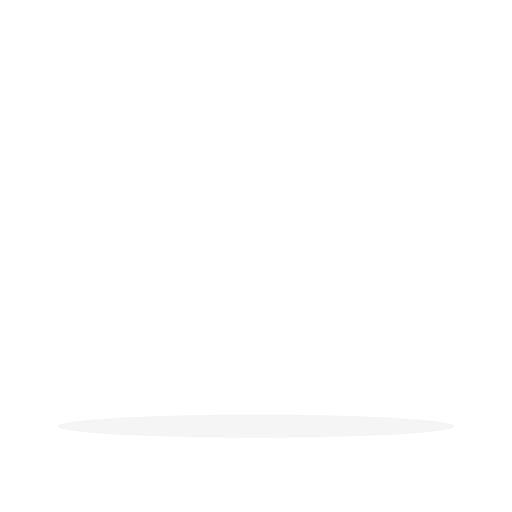
t = 0.00 s
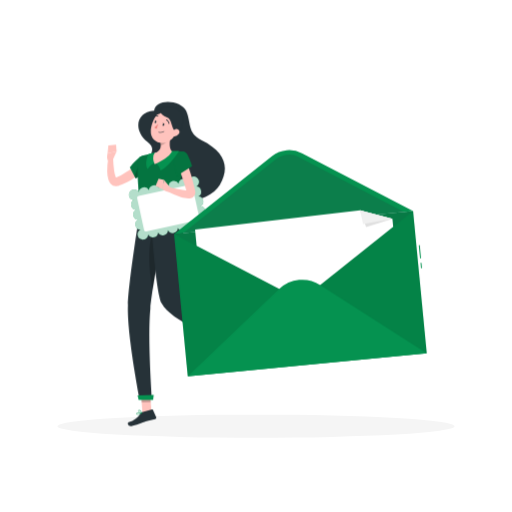
t = 1.60 s
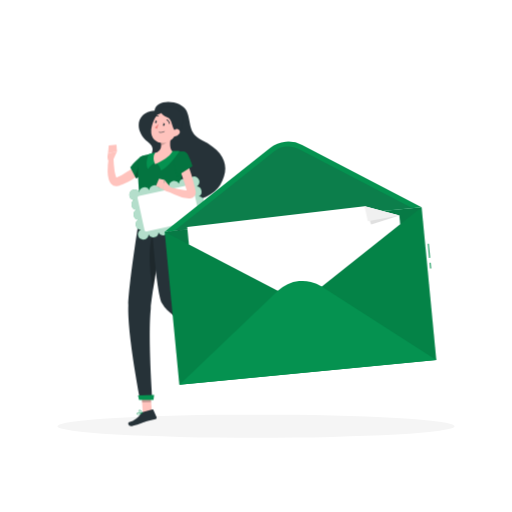
t = 2.50 s
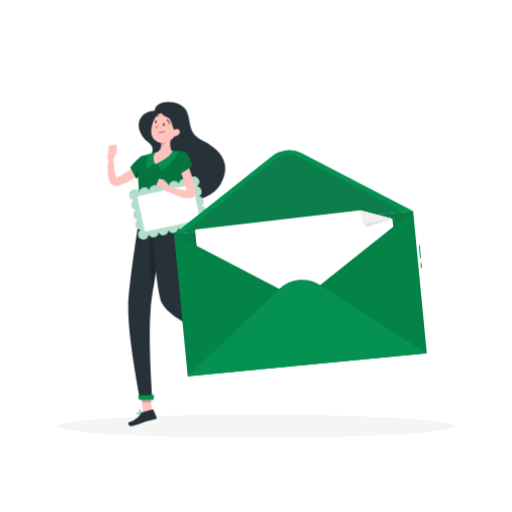
t = 3.85 s
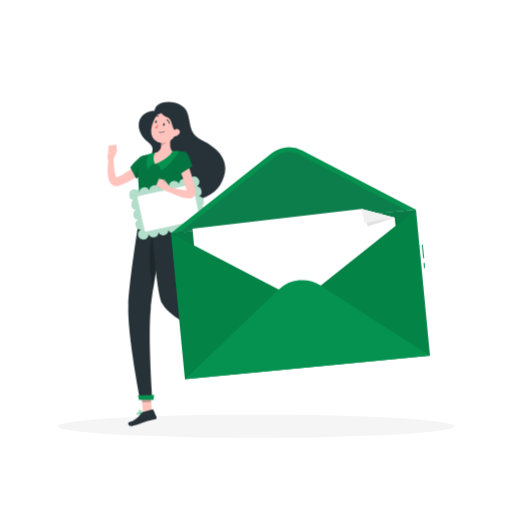
t = 5.05 s
t = 6.40 s: frame unchanged from t = 3.85 s, image omitted

The animated SVG that drew these frames (rendered in a browser with its animation timeline set to each time). Animation: 3 CSS @keyframes rules; one cycle of 7.60 s, repeats indefinitely.

<svg class="animated" id="freepik_stories-envelope" xmlns="http://www.w3.org/2000/svg" viewBox="0 0 500 500" version="1.1" xmlns:xlink="http://www.w3.org/1999/xlink" xmlns:svgjs="http://svgjs.com/svgjs"><style>svg#freepik_stories-envelope:not(.animated) .animable {opacity: 0;}svg#freepik_stories-envelope.animated #freepik--Character--inject-130 {animation: 2.3s 1 forwards cubic-bezier(.36,-0.01,.5,1.38) slideRight;animation-delay: 0s;}svg#freepik_stories-envelope.animated #freepik--Envelope--inject-130 {animation: 1.6s 1 forwards cubic-bezier(.36,-0.01,.5,1.38) slideDown,6s Infinite  linear heartbeat;animation-delay: 0s,1.6s;}            @keyframes slideRight {                0% {                    opacity: 0;                    transform: translateX(30px);                }                100% {                    opacity: 1;                    transform: translateX(0);                }            }                    @keyframes slideDown {                0% {                    opacity: 0;                    transform: translateY(-30px);                }                100% {                    opacity: 1;                    transform: translateY(0);                }            }                    @keyframes heartbeat {                0% {                    transform: scale(1);                }                10% {                    transform: scale(1.1);                }                30% {                    transform: scale(1);                }                40% {                    transform: scale(1);                }                50% {                    transform: scale(1.1);                }                60% {                    transform: scale(1);                }                100% {                    transform: scale(1);                }            }        .animator-hidden { display: none; }</style><g id="freepik--background-complete--inject-130" class="animable hover animator-active animator-hidden" style="transform-origin: 250px 226.87px;"><rect y="382.4" width="500" height="0.25" style="fill: rgb(235, 235, 235); transform-origin: 250px 382.525px;" id="ellp21wq8v3uk" class="animable"></rect><rect x="416.78" y="398.49" width="18.89" height="0.25" style="fill: rgb(235, 235, 235); transform-origin: 426.225px 398.615px;" id="el8c4m7w5wkty" class="animable"></rect><rect x="293.05" y="396.75" width="29.47" height="0.25" style="fill: rgb(235, 235, 235); transform-origin: 307.785px 396.875px;" id="elg43rx5pmbaj" class="animable"></rect><rect x="368.67" y="389.21" width="47.11" height="0.25" style="fill: rgb(235, 235, 235); transform-origin: 392.225px 389.335px;" id="elz51g2zdaii" class="animable"></rect><rect x="52.46" y="390.89" width="10.97" height="0.25" style="fill: rgb(235, 235, 235); transform-origin: 57.945px 391.015px;" id="el1nsl3pt5fv3" class="animable"></rect><rect x="72.33" y="390.89" width="38.56" height="0.25" style="fill: rgb(235, 235, 235); transform-origin: 91.61px 391.015px;" id="eluaaoqwbdmmp" class="animable"></rect><rect x="171" y="395.11" width="54.15" height="0.25" style="fill: rgb(235, 235, 235); transform-origin: 198.075px 395.235px;" id="elaawwoxt0zhk" class="animable"></rect><path d="M237,337.8H43.91a5.71,5.71,0,0,1-5.7-5.71V60.66A5.71,5.71,0,0,1,43.91,55H237a5.71,5.71,0,0,1,5.71,5.71V332.09A5.71,5.71,0,0,1,237,337.8ZM43.91,55.2a5.46,5.46,0,0,0-5.45,5.46V332.09a5.46,5.46,0,0,0,5.45,5.46H237a5.47,5.47,0,0,0,5.46-5.46V60.66A5.47,5.47,0,0,0,237,55.2Z" style="fill: rgb(235, 235, 235); transform-origin: 140.46px 196.4px;" id="eldjyro79dcw6" class="animable"></path><path d="M453.31,337.8H260.21a5.72,5.72,0,0,1-5.71-5.71V60.66A5.72,5.72,0,0,1,260.21,55h193.1A5.71,5.71,0,0,1,459,60.66V332.09A5.71,5.71,0,0,1,453.31,337.8ZM260.21,55.2a5.47,5.47,0,0,0-5.46,5.46V332.09a5.47,5.47,0,0,0,5.46,5.46h193.1a5.47,5.47,0,0,0,5.46-5.46V60.66a5.47,5.47,0,0,0-5.46-5.46Z" style="fill: rgb(235, 235, 235); transform-origin: 356.75px 196.4px;" id="el6glvta29flc" class="animable"></path><rect x="416.78" y="398.49" width="18.89" height="0.25" style="fill: rgb(235, 235, 235); transform-origin: 426.225px 398.615px;" id="el1jfeh56cbd7j" class="animable"></rect><rect x="293.05" y="396.75" width="29.47" height="0.25" style="fill: rgb(235, 235, 235); transform-origin: 307.785px 396.875px;" id="el1htwpza3m36" class="animable"></rect><rect x="368.67" y="389.21" width="47.11" height="0.25" style="fill: rgb(235, 235, 235); transform-origin: 392.225px 389.335px;" id="el4kbltihkp94" class="animable"></rect><rect x="52.46" y="390.89" width="10.97" height="0.25" style="fill: rgb(235, 235, 235); transform-origin: 57.945px 391.015px;" id="elgth9ipd6yvj" class="animable"></rect><rect x="72.33" y="390.89" width="38.56" height="0.25" style="fill: rgb(235, 235, 235); transform-origin: 91.61px 391.015px;" id="el0neohbdzkb3" class="animable"></rect><rect x="171" y="395.11" width="54.15" height="0.25" style="fill: rgb(235, 235, 235); transform-origin: 198.075px 395.235px;" id="elmxtywlf4un" class="animable"></rect><g id="elzfkjt61j5bn"><rect x="381.87" y="162.22" width="23.03" height="4.78" style="fill: rgb(230, 230, 230); transform-origin: 393.385px 164.61px; transform: rotate(180deg);" class="animable"></rect></g><g id="elfhbchi4ow4"><rect x="132.14" y="162.22" width="249.72" height="4.78" style="fill: rgb(240, 240, 240); transform-origin: 257px 164.61px; transform: rotate(180deg);" class="animable"></rect></g><polygon points="273.79 82.71 334.83 82.71 325.21 162.22 264.17 162.22 273.79 82.71" style="fill: rgb(245, 245, 245); transform-origin: 299.5px 122.465px;" id="elru8n2clf988" class="animable"></polygon><polygon points="284.9 93.13 321.2 93.13 314.11 151.79 277.8 151.79 284.9 93.13" style="fill: rgb(250, 250, 250); transform-origin: 299.5px 122.46px;" id="elbg2d4gi0mls" class="animable"></polygon><polygon points="185.31 86.34 259.36 86.34 250.18 162.22 176.14 162.22 185.31 86.34" style="fill: rgb(245, 245, 245); transform-origin: 217.75px 124.28px;" id="elfws5mq8trti" class="animable"></polygon><polygon points="195.91 96.28 246.35 96.28 239.58 152.27 189.14 152.27 195.91 96.28" style="fill: rgb(250, 250, 250); transform-origin: 217.745px 124.275px;" id="elc6s5o8j1pm" class="animable"></polygon><polygon points="313.63 109.93 364.65 109.93 358.33 162.22 307.3 162.22 313.63 109.93" style="fill: rgb(240, 240, 240); transform-origin: 335.975px 136.075px;" id="el0oosbcz0xzg" class="animable"></polygon><polygon points="320.93 116.78 355.69 116.78 351.02 155.36 316.26 155.36 320.93 116.78" style="fill: rgb(250, 250, 250); transform-origin: 335.975px 136.07px;" id="el3enb4vkvydw" class="animable"></polygon><path d="M435.35,230.72H403.81a25.08,25.08,0,0,0-24,19.14l-8.33,34.8-17.12-.06h-.06a17,17,0,0,0-16.7,13.82l-2.28,11.91a8.81,8.81,0,0,0-7.23,6.61h12.09L326,382.4h3.62l14.22-65.46h9.94L339.51,382.4h3.62l14.22-65.46H397l14.22,65.46h3.62l-14.22-65.46h9.94l14.22,65.46h3.62l-14.22-65.46h-1.49a25,25,0,0,0,24-19.12l12-50A13.61,13.61,0,0,0,435.35,230.72Zm-67,66.86a16.57,16.57,0,0,1-15.87,12.66H339.84l2.12-11a12.58,12.58,0,0,1,12.33-10.2h0l16.06.05Z" style="fill: rgb(230, 230, 230); transform-origin: 387.573px 306.559px;" id="elv00d95n0rd" class="animable"></path><g id="el83x3pe7elth"><rect x="193.79" y="222.11" width="34.43" height="152.17" style="fill: rgb(240, 240, 240); transform-origin: 211.005px 298.195px; transform: rotate(180deg);" class="animable"></rect></g><g id="elgf27a8eufid"><rect x="70.04" y="374.28" width="151.56" height="8.12" style="fill: rgb(240, 240, 240); transform-origin: 145.82px 378.34px; transform: rotate(180deg);" class="animable"></rect></g><rect x="63.43" y="222.11" width="130.36" height="152.17" style="fill: rgb(245, 245, 245); transform-origin: 128.61px 298.195px;" id="ela9zw8lg0tbu" class="animable"></rect><rect x="76.97" y="237.88" width="103.29" height="66.09" style="fill: rgb(240, 240, 240); transform-origin: 128.615px 270.925px;" id="elteg3jp9vsjq" class="animable"></rect><rect x="76.97" y="316.5" width="103.29" height="42.01" style="fill: rgb(240, 240, 240); transform-origin: 128.615px 337.505px;" id="eln8uba7mdyad" class="animable"></rect><g id="el9f4vrluewtk"><rect x="99.22" y="234.75" width="58.78" height="5.76" rx="2.58" style="fill: rgb(245, 245, 245); transform-origin: 128.61px 237.63px; transform: rotate(180deg);" class="animable"></rect></g><g id="elsxvjdffdo9"><rect x="99.22" y="313.62" width="58.78" height="5.76" rx="2.58" style="fill: rgb(245, 245, 245); transform-origin: 128.61px 316.5px; transform: rotate(180deg);" class="animable"></rect></g><path d="M329.26,230.72H297.72a25.08,25.08,0,0,0-24,19.14l-8.33,34.8-17.12-.06h0a17,17,0,0,0-16.71,13.82l-2.28,11.91a8.82,8.82,0,0,0-7.23,6.61h12.1L219.87,382.4h3.61l14.22-65.46h10L233.43,382.4H237l14.22-65.46h39.66l14.22,65.46h3.61l-14.22-65.46h10L318.7,382.4h3.61l-14.22-65.46H306.6a25,25,0,0,0,24-19.12l12-50A13.62,13.62,0,0,0,329.26,230.72Zm-67,66.86a16.59,16.59,0,0,1-15.88,12.66H233.76l2.12-11a12.57,12.57,0,0,1,12.33-10.2h0l16.07.05Z" style="fill: rgb(230, 230, 230); transform-origin: 281.461px 306.559px;" id="elzsucmkzt0a" class="animable"></path></g><g id="freepik--Shadow--inject-130" class="animable" style="transform-origin: 250px 416.24px;"><ellipse id="freepik--path--inject-130" cx="250" cy="416.24" rx="193.89" ry="11.32" style="fill: rgb(245, 245, 245); transform-origin: 250px 416.24px;" class="animable"></ellipse></g><g id="freepik--Character--inject-130" class="animable" style="transform-origin: 169.343px 257.754px;"><path d="M150.93,108c.69-12.09,26.25-10.89,31.27.39s.9,21.65,14.83,28.46c24.63,12,27.31,27.94,18,43.63s-45.67,26.68-65.45,1c-19.51-25.35,10.15-31-5.2-42.93C131,128.09,132.14,109.46,150.93,108Z" style="fill: rgb(38, 50, 56); transform-origin: 177.697px 148.115px;" id="el141t6m8hm0yj" class="animable"></path><path d="M140,166.21c-.33.4-.51.6-.74.86s-.45.48-.67.72c-.45.45-.9.9-1.35,1.31-.91.85-1.84,1.63-2.78,2.39a57.18,57.18,0,0,1-5.93,4.07,66,66,0,0,1-6.27,3.31c-1.08.48-2.15,1-3.24,1.4l-1.64.63-.82.31a10,10,0,0,1-1.47.43,6.88,6.88,0,0,1-6.79-2.36,11.48,11.48,0,0,1-2.2-4.39,30.89,30.89,0,0,1-1-7.44,70.28,70.28,0,0,1,1.17-13.8l4.48.37a125.2,125.2,0,0,0,1.1,12.86,27.6,27.6,0,0,0,1.38,5.66,3.72,3.72,0,0,0,.88,1.49c.07,0,0-.09-.26-.22a2,2,0,0,0-.54-.12s0,0,.12-.07l.71-.35,1.43-.68,2.8-1.44c1.83-1,3.64-2.05,5.36-3.2s3.4-2.33,5-3.61c.79-.63,1.56-1.28,2.28-2,.37-.33.71-.67,1.05-1l.49-.48.36-.39Z" style="fill: rgb(255, 195, 189); transform-origin: 122.547px 167.724px;" id="elbrliinhuvh" class="animable"></path><path d="M140.2,152.21c-3.67-.9-13,11.18-13,11.18l5.67,10.79s15.67-8.85,15.08-13.72C147.33,155.38,145.55,153.52,140.2,152.21Z" style="fill: rgb(5, 146, 80); transform-origin: 137.583px 163.171px;" id="eliwnwb5kwagj" class="animable"></path><g id="el10zdmfowjerp"><path d="M140.2,152.21c-3.67-.9-13,11.18-13,11.18l5.67,10.79s15.67-8.85,15.08-13.72C147.33,155.38,145.55,153.52,140.2,152.21Z" style="opacity: 0.2; transform-origin: 137.583px 163.171px;" class="animable"></path></g><g id="elmizbgjzn0u8"><path d="M137.77,156.39l.9,14.13c-3.12,2.13-5.81,3.66-5.81,3.66l-1.18-2.26Z" style="opacity: 0.2; transform-origin: 135.175px 165.285px;" class="animable"></path></g><path d="M110.08,157l4.13-9.2-8.78,2.09s-1.52,5.5,1.16,8Z" style="fill: rgb(255, 195, 189); transform-origin: 109.605px 152.845px;" id="elvjxs3773we" class="animable"></path><polygon points="113.7 141.22 106.16 141.85 105.43 149.9 114.21 147.81 113.7 141.22" style="fill: rgb(255, 195, 189); transform-origin: 109.82px 145.56px;" id="elsoom0fqm0io" class="animable"></polygon><polygon points="148.33 402.58 139.48 402.93 137.91 382.37 146.76 382.03 148.33 402.58" style="fill: rgb(255, 195, 189); transform-origin: 143.12px 392.48px;" id="elai77p9zsv28" class="animable"></polygon><polygon points="227.14 326.99 221.37 333.73 203.89 322.55 209.66 315.8 227.14 326.99" style="fill: rgb(255, 195, 189); transform-origin: 215.515px 324.765px;" id="el8jrk0mqoub" class="animable"></polygon><path d="M219.43,333.35l5.29-8.46a.7.7,0,0,1,.89-.28l7.29,3.22a1.43,1.43,0,0,1,.59,2c-1.9,2.92-3,4.23-5.28,7.95-1.43,2.29-3.75,7-5.73,10.13s-5.2,1.37-4.66-.12c2.42-6.69,1.72-9.9,1.29-12.93A2.31,2.31,0,0,1,219.43,333.35Z" style="fill: rgb(38, 50, 56); transform-origin: 225.723px 337.099px;" id="eljd63o7aauwa" class="animable"></path><path d="M139.19,402.41l9.6-2.69a.7.7,0,0,1,.85.39l3.22,7.29a1.43,1.43,0,0,1-1,1.9c-3.36.88-5,1.14-9.25,2.32-2.6.73-10.19,4.15-13.91,4.45s-4.2-3.37-2.68-3.82a21.13,21.13,0,0,0,11.84-8.92A2.32,2.32,0,0,1,139.19,402.41Z" style="fill: rgb(38, 50, 56); transform-origin: 139.083px 407.888px;" id="eld70wc7mwr9" class="animable"></path><g id="elpg1thqb4df"><g style="opacity: 0.2; transform-origin: 178.295px 354.39px;" class="animable"><polygon points="137.91 382.38 138.72 392.98 147.57 392.63 146.76 382.03 137.91 382.38" id="eldn0g8g3wolv" class="animable" style="transform-origin: 142.74px 387.505px;"></polygon><polygon points="209.66 315.8 203.89 322.55 212.91 328.31 218.68 321.56 209.66 315.8" id="el6z3x8dar7bl" class="animable" style="transform-origin: 211.285px 322.055px;"></polygon></g></g><path d="M135.57,155.9c-.86,5-1.68,17.7,2,47.22l36,2.22c.28-13.8,1-24.92,8.47-51.59a4.58,4.58,0,0,0-4.12-5.82c-2.74-.16-6.19-.27-9.71-.12a121.26,121.26,0,0,0-16.55,1.5c-4.67.84-9.78,2.14-12.75,2.93A4.57,4.57,0,0,0,135.57,155.9Z" style="fill: rgb(5, 146, 80); transform-origin: 158.525px 176.539px;" id="el19r2jnnr29s" class="animable"></path><g id="elw2o36bnh1g"><path d="M135.57,155.9c-.86,5-1.68,17.7,2,47.22l36,2.22c.28-13.8,1-24.92,8.47-51.59a4.58,4.58,0,0,0-4.12-5.82c-2.74-.16-6.19-.27-9.71-.12a121.26,121.26,0,0,0-16.55,1.5c-4.67.84-9.78,2.14-12.75,2.93A4.57,4.57,0,0,0,135.57,155.9Z" style="opacity: 0.2; transform-origin: 158.525px 176.539px;" class="animable"></path></g><path d="M137.57,203.12s-11.2,67.82-12.29,94.87c-1.13,28.14,11.53,92.14,11.53,92.14h12s-4.38-61.1-1.61-88.63c3-30,16.73-96.76,16.73-96.76Z" style="fill: rgb(38, 50, 56); transform-origin: 144.569px 296.625px;" id="elu9cphhxwsu" class="animable"></path><polygon points="149.85 390.56 135.77 390.56 134.73 386.07 150.5 385.52 149.85 390.56" style="fill: rgb(5, 146, 80); transform-origin: 142.615px 388.04px;" id="el3g5bwksy06i" class="animable"></polygon><g id="el2u7xe1416dj"><path d="M152.05,221.06c-9.94,17.23-4.88,50.1-2.5,62.36,2.72-18,6.79-40,9.91-56.15C158.68,218,156.63,213.11,152.05,221.06Z" style="opacity: 0.2; transform-origin: 152.796px 250.244px;" class="animable"></path></g><path d="M147.08,203.7s5,81.24,11.2,92.48C168.15,314,210,328.61,210,328.61l7.86-9.2s-26.18-21.77-40-34.14c-3.29-22.47,8.34-57.93-4.23-79.93Z" style="fill: rgb(38, 50, 56); transform-origin: 182.47px 266.155px;" id="elywima05eve" class="animable"></path><path d="M174.23,203.26l.72,3.28c.11.26-.2.49-.62.47l-37-2.29c-.33,0-.59-.2-.59-.4l-.13-3.24c0-.23.28-.4.64-.38L173.66,203A.67.67,0,0,1,174.23,203.26Z" style="fill: rgb(5, 146, 80); transform-origin: 155.791px 203.855px;" id="eljfrjjo2yzdc" class="animable"></path><path d="M169.08,207l1,.06c.19,0,.35-.08.34-.2l-.2-4.21c0-.13-.17-.24-.36-.25l-1-.06c-.19,0-.35.08-.34.2l.2,4.22C168.72,206.91,168.89,207,169.08,207Z" style="fill: rgb(38, 50, 56); transform-origin: 169.47px 204.7px;" id="el7ay4lyp2x5d" class="animable"></path><path d="M140,205.24l1,.06c.2,0,.35-.08.35-.2l-.2-4.22c0-.12-.17-.23-.37-.24l-1-.06c-.2,0-.35.08-.34.2l.19,4.21C139.66,205.12,139.82,205.23,140,205.24Z" style="fill: rgb(38, 50, 56); transform-origin: 140.395px 202.94px;" id="eloqoz641my9" class="animable"></path><path d="M154.55,206.14l1,.06c.19,0,.35-.08.34-.21l-.2-4.21c0-.12-.17-.23-.36-.25l-1-.06c-.19,0-.35.08-.34.21l.2,4.21C154.19,206,154.36,206.12,154.55,206.14Z" style="fill: rgb(38, 50, 56); transform-origin: 154.94px 203.835px;" id="el2ijd1w5pxgv" class="animable"></path><polygon points="218.81 318.37 209.05 329.79 204.43 327.94 215.3 313.99 218.81 318.37" style="fill: rgb(5, 146, 80); transform-origin: 211.62px 321.89px;" id="elj67vcrj75ks" class="animable"></polygon><path d="M140.05,183.05a5.09,5.09,0,0,0-4,4.84,3.86,3.86,0,0,0-.39-.65,4.23,4.23,0,0,0-.64-.76,5.2,5.2,0,0,0-.79-.63,4.64,4.64,0,0,0-.89-.45,4.57,4.57,0,0,0-1-.27,4.8,4.8,0,0,0-1-.09,6.51,6.51,0,0,0-1,.12,5,5,0,0,0-1.83.8,4.68,4.68,0,0,0-.76.64,5.82,5.82,0,0,0-.62.79,4.77,4.77,0,0,0-.46.9,6.2,6.2,0,0,0-.27,1,5.43,5.43,0,0,0-.07,1,4.69,4.69,0,0,0,.42,1.95,5.45,5.45,0,0,0,.49.88,4.61,4.61,0,0,0,.64.75,4.75,4.75,0,0,0,.79.63,4.64,4.64,0,0,0,.89.45,5.26,5.26,0,0,0,1,.27,6.34,6.34,0,0,0,.75.07,5.09,5.09,0,0,0,2,9.65,5.11,5.11,0,0,0,2.09,9.66,5.09,5.09,0,0,0,2.19,9.62,5.1,5.1,0,0,0-2,1.8,5.1,5.1,0,0,0-.72,1.86,4.73,4.73,0,0,0-.08,1,4.81,4.81,0,0,0,.42,2,5,5,0,0,0,.49.87,4.74,4.74,0,0,0,.65.76,5.31,5.31,0,0,0,.78.64,5.15,5.15,0,0,0,3.85.68,4.79,4.79,0,0,0,1-.31,5.66,5.66,0,0,0,.87-.48,5.31,5.31,0,0,0,.76-.65,4.58,4.58,0,0,0,.62-.79,4.77,4.77,0,0,0,.46-.9,5.16,5.16,0,0,0,.27-1,4.9,4.9,0,0,0,.08-.76,5.1,5.1,0,0,0,9.67-2.07,5.1,5.1,0,0,0,9.66-2.11,5.11,5.11,0,0,0,9.67-2.11,5.11,5.11,0,0,0,9.67-2.11,5.09,5.09,0,0,0,9.65-2.14,3.86,3.86,0,0,0,.39.65,4.23,4.23,0,0,0,.64.76,5.39,5.39,0,0,0,.79.64,5,5,0,0,0,.89.45,5.26,5.26,0,0,0,1,.27,4.82,4.82,0,0,0,1,.08,4.69,4.69,0,0,0,1-.11,5.75,5.75,0,0,0,1.83-.8,5.92,5.92,0,0,0,.76-.65,5.82,5.82,0,0,0,.62-.79,4.21,4.21,0,0,0,.45-.9,5.18,5.18,0,0,0,.28-.95,5.62,5.62,0,0,0,.08-1,5.5,5.5,0,0,0-.42-2,5.43,5.43,0,0,0-.5-.87,4.68,4.68,0,0,0-.64-.76,6.06,6.06,0,0,0-.79-.63,5,5,0,0,0-.89-.45,5.26,5.26,0,0,0-1-.27,6.17,6.17,0,0,0-.74-.07,5.09,5.09,0,0,0-2-9.65,5.11,5.11,0,0,0-2.1-9.65,5.1,5.1,0,0,0-2.18-9.63,6,6,0,0,0,.65-.37,5.45,5.45,0,0,0,1.39-1.43,5,5,0,0,0,.45-.89,4.74,4.74,0,0,0,.27-1,5.72,5.72,0,0,0,.09-1,5.58,5.58,0,0,0-.12-1,5.12,5.12,0,0,0-6.08-3.9,5.55,5.55,0,0,0-.95.31,5.06,5.06,0,0,0-.88.49,5.15,5.15,0,0,0-.76.64,6.73,6.73,0,0,0-.62.79,4.73,4.73,0,0,0-.45.9,4.57,4.57,0,0,0-.27,1,4.66,4.66,0,0,0-.08.76,5.1,5.1,0,0,0-9.68,2,5.11,5.11,0,0,0-9.66,2.11,5.11,5.11,0,0,0-9.67,2.11,5.11,5.11,0,0,0-9.66,2.11A5.11,5.11,0,0,0,140.05,183.05Z" style="fill: rgb(5, 146, 80); transform-origin: 164.709px 203.156px;" id="elum1lxub8t79" class="animable"></path><g id="eloycdwrzoxgr"><path d="M140.05,183.05a5.09,5.09,0,0,0-4,4.84,3.86,3.86,0,0,0-.39-.65,4.23,4.23,0,0,0-.64-.76,5.2,5.2,0,0,0-.79-.63,4.64,4.64,0,0,0-.89-.45,4.57,4.57,0,0,0-1-.27,4.8,4.8,0,0,0-1-.09,6.51,6.51,0,0,0-1,.12,5,5,0,0,0-1.83.8,4.68,4.68,0,0,0-.76.64,5.82,5.82,0,0,0-.62.79,4.77,4.77,0,0,0-.46.9,6.2,6.2,0,0,0-.27,1,5.43,5.43,0,0,0-.07,1,4.69,4.69,0,0,0,.42,1.95,5.45,5.45,0,0,0,.49.88,4.61,4.61,0,0,0,.64.75,4.75,4.75,0,0,0,.79.63,4.64,4.64,0,0,0,.89.45,5.26,5.26,0,0,0,1,.27,6.34,6.34,0,0,0,.75.07,5.09,5.09,0,0,0,2,9.65,5.11,5.11,0,0,0,2.09,9.66,5.09,5.09,0,0,0,2.19,9.62,5.1,5.1,0,0,0-2,1.8,5.1,5.1,0,0,0-.72,1.86,4.73,4.73,0,0,0-.08,1,4.81,4.81,0,0,0,.42,2,5,5,0,0,0,.49.87,4.74,4.74,0,0,0,.65.76,5.31,5.31,0,0,0,.78.64,5.15,5.15,0,0,0,3.85.68,4.79,4.79,0,0,0,1-.31,5.66,5.66,0,0,0,.87-.48,5.31,5.31,0,0,0,.76-.65,4.58,4.58,0,0,0,.62-.79,4.77,4.77,0,0,0,.46-.9,5.16,5.16,0,0,0,.27-1,4.9,4.9,0,0,0,.08-.76,5.1,5.1,0,0,0,9.67-2.07,5.1,5.1,0,0,0,9.66-2.11,5.11,5.11,0,0,0,9.67-2.11,5.11,5.11,0,0,0,9.67-2.11,5.09,5.09,0,0,0,9.65-2.14,3.86,3.86,0,0,0,.39.65,4.23,4.23,0,0,0,.64.76,5.39,5.39,0,0,0,.79.64,5,5,0,0,0,.89.45,5.26,5.26,0,0,0,1,.27,4.82,4.82,0,0,0,1,.08,4.69,4.69,0,0,0,1-.11,5.75,5.75,0,0,0,1.83-.8,5.92,5.92,0,0,0,.76-.65,5.82,5.82,0,0,0,.62-.79,4.21,4.21,0,0,0,.45-.9,5.18,5.18,0,0,0,.28-.95,5.62,5.62,0,0,0,.08-1,5.5,5.5,0,0,0-.42-2,5.43,5.43,0,0,0-.5-.87,4.68,4.68,0,0,0-.64-.76,6.06,6.06,0,0,0-.79-.63,5,5,0,0,0-.89-.45,5.26,5.26,0,0,0-1-.27,6.17,6.17,0,0,0-.74-.07,5.09,5.09,0,0,0-2-9.65,5.11,5.11,0,0,0-2.1-9.65,5.1,5.1,0,0,0-2.18-9.63,6,6,0,0,0,.65-.37,5.45,5.45,0,0,0,1.39-1.43,5,5,0,0,0,.45-.89,4.74,4.74,0,0,0,.27-1,5.72,5.72,0,0,0,.09-1,5.58,5.58,0,0,0-.12-1,5.12,5.12,0,0,0-6.08-3.9,5.55,5.55,0,0,0-.95.31,5.06,5.06,0,0,0-.88.49,5.15,5.15,0,0,0-.76.64,6.73,6.73,0,0,0-.62.79,4.73,4.73,0,0,0-.45.9,4.57,4.57,0,0,0-.27,1,4.66,4.66,0,0,0-.08.76,5.1,5.1,0,0,0-9.68,2,5.11,5.11,0,0,0-9.66,2.11,5.11,5.11,0,0,0-9.67,2.11,5.11,5.11,0,0,0-9.66,2.11A5.11,5.11,0,0,0,140.05,183.05Z" style="fill: rgb(255, 255, 255); opacity: 0.7; transform-origin: 164.709px 203.156px;" class="animable"></path></g><g id="elz2igrj5p2a"><rect x="137.04" y="185.41" width="55.27" height="35.41" rx="1.86" style="fill: rgb(255, 255, 255); transform-origin: 164.675px 203.115px; transform: rotate(-12.3deg);" class="animable"></rect></g><path d="M182,156.57c1.75,4.4,3.27,8.77,4.66,13.25s2.66,9,3.68,13.62c.13.58.25,1.17.37,1.75l.17.87.09.44.07.42a4.34,4.34,0,0,1,.07.55,5.81,5.81,0,0,1-.51,2.87,5.62,5.62,0,0,1-2.05,2.32,6.44,6.44,0,0,1-1.94.81,9.16,9.16,0,0,1-1.48.22,17.49,17.49,0,0,1-4.36-.34,37.66,37.66,0,0,1-3.66-.9A77.89,77.89,0,0,1,163.88,187l1.6-4.2c4.39,1,8.88,2.07,13.16,2.74,1.07.17,2.12.29,3.12.36a10,10,0,0,0,2.52-.05c.25,0,.38-.21-.14.06a2.46,2.46,0,0,0-.93,1.05,2.69,2.69,0,0,0-.26,1.18c0,.08,0,.08,0,.12s0,.11,0,0l-.11-.4-.22-.81c-.15-.53-.28-1.07-.45-1.6-1.23-4.29-2.63-8.58-4.09-12.87s-3-8.57-4.56-12.77Z" style="fill: rgb(255, 195, 189); transform-origin: 177.504px 175.14px;" id="ela6qr2ujj6nf" class="animable"></path><path d="M180.77,148.35c3.53,1.32,7.1,14,7.1,14l-14.61,9.13s-4.64-12.24-2.84-16.8C172.3,149.92,176.73,146.84,180.77,148.35Z" style="fill: rgb(5, 146, 80); transform-origin: 178.938px 159.722px;" id="elz77ss9u65" class="animable"></path><g id="elby7b0q7fawa"><path d="M180.77,148.35c3.53,1.32,7.1,14,7.1,14l-14.61,9.13s-4.64-12.24-2.84-16.8C172.3,149.92,176.73,146.84,180.77,148.35Z" style="opacity: 0.2; transform-origin: 178.938px 159.722px;" class="animable"></path></g><path d="M218,337.9l-.1,0a1.23,1.23,0,0,1-1.13-.3.69.69,0,0,1-.28-.67c.15-1.12,3.05-2.49,3.38-2.64a.2.2,0,0,1,.23,0,.2.2,0,0,1,.06.22C219.74,335.67,219,337.51,218,337.9Zm1.59-3c-1.15.57-2.61,1.5-2.69,2.09a.31.31,0,0,0,.14.29.79.79,0,0,0,.74.21C218.32,337.37,219,336.41,219.54,334.94Z" style="fill: rgb(5, 146, 80); transform-origin: 218.326px 336.094px;" id="el7nkvxxtgz2d" class="animable"></path><path d="M219.71,334.84c-1,.39-3.11.61-3.78,0a.74.74,0,0,1-.12-.91,1.07,1.07,0,0,1,.71-.6c1.24-.37,3.41,1,3.5,1a.21.21,0,0,1,.1.19.21.21,0,0,1-.11.18Zm-3.13-1.11a.69.69,0,0,0-.39.36c-.11.25,0,.36,0,.43.45.42,2.21.33,3.23,0-.75-.41-2.07-1-2.81-.79Z" style="fill: rgb(5, 146, 80); transform-origin: 217.913px 334.243px;" id="elakflx8e0us" class="animable"></path><path d="M136.4,404.8a3.33,3.33,0,0,1-2.22.05,1.18,1.18,0,0,1-.65-.88.71.71,0,0,1,.2-.64c.88-.86,4.78-.08,5.22,0a.19.19,0,0,1,.16.17.2.2,0,0,1-.11.22A15.24,15.24,0,0,1,136.4,404.8Zm-2-1.34a.76.76,0,0,0-.36.18.24.24,0,0,0-.07.25.79.79,0,0,0,.41.59c.65.32,2.08,0,3.89-.84A11.45,11.45,0,0,0,134.38,403.46Z" style="fill: rgb(5, 146, 80); transform-origin: 136.316px 403.973px;" id="elytci5tsqgi" class="animable"></path><path d="M139,403.75h-.08c-1.15-.18-3.69-1.45-3.8-2.47,0-.24.06-.57.6-.78a1.52,1.52,0,0,1,1.22,0c1.33.6,2.17,2.84,2.2,2.94a.18.18,0,0,1,0,.2A.19.19,0,0,1,139,403.75Zm-3-2.89-.12,0c-.36.14-.35.3-.34.35.07.6,1.84,1.67,3.06,2a4.9,4.9,0,0,0-1.83-2.33A1.09,1.09,0,0,0,136,400.86Z" style="fill: rgb(5, 146, 80); transform-origin: 137.145px 402.061px;" id="elvyh5yjnnu1m" class="animable"></path><path d="M168.21,147.45a121.12,121.12,0,0,0-16.56,1.5c-2,.36-4.07.8-6,1.25h0c-1.49,1.59-4.08,9.63-1.17,15.07,1.92-3.22,5.15-6,7.3-6.32,2.36.64,4.69,4.21,5.26,7.36,3.86-.7,12.21-9.73,17-17l1.22-1.88C173,147.36,170.64,147.35,168.21,147.45Z" style="fill: rgb(5, 146, 80); transform-origin: 159.209px 156.843px;" id="el43bzro8e9ay" class="animable"></path><path d="M167.7,129.63c-1.37,5.33-3,15,.5,18.18,0,0-3.3,5.37-11.68,6.34-9.22,1.08-4.87-4.84-4.87-4.84,6-1.93,6.14-6.25,5.36-10.23Z" style="fill: rgb(255, 195, 189); transform-origin: 159.412px 141.956px;" id="elkfilm1nhh8" class="animable"></path><path d="M151.65,149.31s-3.69,3.89-.18,11c7.42-3.45,14.53-7.54,16.73-12.48Z" style="fill: rgb(255, 195, 189); transform-origin: 159.078px 154.07px;" id="el8jafwuyy16k" class="animable"></path><g id="elyhpq49z8bm"><path d="M163.34,133.48l-6.33,5.6a15.27,15.27,0,0,1,.33,2.84c2.29-.53,6.07-2.81,6.46-5.16A8.3,8.3,0,0,0,163.34,133.48Z" style="opacity: 0.2; transform-origin: 160.413px 137.7px;" class="animable"></path></g><path d="M174.72,123.19c-3.14,8.23-4.3,11.78-9.88,14.76-8.41,4.49-17.83-1.17-17.21-10.17.56-8.11,5.6-20.21,14.86-21A12,12,0,0,1,174.72,123.19Z" style="fill: rgb(255, 195, 189); transform-origin: 161.59px 123.127px;" id="elvwljz13ctg" class="animable"></path><path d="M156,106.76c3.76-.87,5,3.42-1.58,4.93S152.94,107.48,156,106.76Z" style="fill: rgb(38, 50, 56); transform-origin: 155.151px 109.294px;" id="eluppnt94y5pr" class="animable"></path><path d="M159.93,104.49c-5.37,2-3,8.17,3.09,9.93s4.06,12.09,9.52,14.36,8.35-15.1,3.64-20S163.54,103.13,159.93,104.49Z" style="fill: rgb(38, 50, 56); transform-origin: 167.744px 116.436px;" id="elx3u8if9eiz" class="animable"></path><path d="M154.91,120.79a19.13,19.13,0,0,1-3.8,3.6,3.1,3.1,0,0,0,2.29,1.22Z" style="fill: rgb(237, 132, 126); transform-origin: 153.01px 123.2px;" id="elsizns0bzk0i" class="animable"></path><path d="M156.29,129.45a7.22,7.22,0,0,1-1-.24.21.21,0,0,1-.14-.26.23.23,0,0,1,.27-.14,5.67,5.67,0,0,0,5.07-.73.21.21,0,0,1,.3,0,.22.22,0,0,1,0,.3A5.88,5.88,0,0,1,156.29,129.45Z" style="fill: rgb(38, 50, 56); transform-origin: 157.995px 128.776px;" id="elk7x2csmptdr" class="animable"></path><path d="M174.92,130.69a6.48,6.48,0,0,1-4.28,2.43c-2.24.26-3-1.83-2.1-3.76.83-1.74,3-4,5.1-3.34A2.89,2.89,0,0,1,174.92,130.69Z" style="fill: rgb(255, 195, 189); transform-origin: 171.909px 129.522px;" id="elpt1ezqk1i3c" class="animable"></path><path d="M165.36,121a.43.43,0,0,1-.31-.38c-.12-1.95-2.25-3.28-2.27-3.29a.42.42,0,1,1,.44-.71c.11.06,2.52,1.57,2.66,3.94a.41.41,0,0,1-.39.45Z" style="fill: rgb(38, 50, 56); transform-origin: 164.212px 118.771px;" id="elc2tuvz1q0m9" class="animable"></path><path d="M160.76,122c-.23.62-.75,1-1.16.86s-.56-.78-.33-1.41.75-1,1.16-.86S161,121.36,160.76,122Z" style="fill: rgb(38, 50, 56); transform-origin: 160.017px 121.725px;" id="elqiq7862ixqj" class="animable"></path><path d="M153,119.26c-.23.62-.75,1-1.16.86s-.56-.78-.32-1.41.75-1,1.16-.86S153.24,118.63,153,119.26Z" style="fill: rgb(38, 50, 56); transform-origin: 152.26px 118.985px;" id="elnezc9tgj57j" class="animable"></path><path d="M152.85,118l-1.34-1S151.85,118.42,152.85,118Z" style="fill: rgb(38, 50, 56); transform-origin: 152.18px 117.539px;" id="elu8fjr2hg5uj" class="animable"></path><path d="M160.6,120.68l-1.34-1S159.6,121.15,160.6,120.68Z" style="fill: rgb(38, 50, 56); transform-origin: 159.93px 120.226px;" id="el90ncl39vkqp" class="animable"></path><path d="M151.23,114a.41.41,0,0,1-.36-.21.42.42,0,0,1,.16-.57,4.16,4.16,0,0,1,3.83-.26.42.42,0,0,1-.38.75h0a3.31,3.31,0,0,0-3,.24A.34.34,0,0,1,151.23,114Z" style="fill: rgb(38, 50, 56); transform-origin: 152.954px 113.309px;" id="el7pndkmkukc7" class="animable"></path><path d="M166.65,183.22l-6.05-7.45-1.69,8.87s4.39,3.63,7.8,2.24Z" style="fill: rgb(255, 195, 189); transform-origin: 162.81px 181.484px;" id="elg4x0qvk0a5" class="animable"></path><polygon points="155.23 174.54 152.31 181.6 158.91 184.64 160.6 175.77 155.23 174.54" style="fill: rgb(255, 195, 189); transform-origin: 156.455px 179.59px;" id="eli6jk49o5s8n" class="animable"></polygon></g><g id="freepik--Envelope--inject-130" class="animable" style="transform-origin: 293.39px 257.008px;"><g id="ellffv4ck5z3d"><rect x="409.62" y="239.36" width="0.95" height="12.86" style="fill: rgb(5, 146, 80); transform-origin: 410.095px 245.79px; transform: rotate(-5.49deg);" class="animable"></rect></g><g id="el2swb3cmylx6"><rect x="410.92" y="256.65" width="0.95" height="5.19" style="fill: rgb(5, 146, 80); transform-origin: 411.395px 259.245px; transform: rotate(-5.49deg);" class="animable"></rect></g><g id="elhxph1fiiohh"><rect x="176.14" y="216.98" width="234.5" height="139.6" style="fill: rgb(5, 146, 80); transform-origin: 293.39px 286.78px; transform: rotate(174.51deg);" class="animable"></rect></g><g id="eldfcfrcnf7fb"><rect x="176.14" y="216.98" width="234.5" height="139.6" style="opacity: 0.1; transform-origin: 293.39px 286.78px; transform: rotate(174.51deg);" class="animable"></rect></g><g id="elchqxpbvr5bs"><polygon points="294 293.1 170 228.52 403.42 206.08 294 293.1" style="fill: rgb(38, 50, 56); opacity: 0.1; transform-origin: 286.71px 249.59px;" class="animable"></polygon></g><path d="M265.75,152.38,170,228.52l233.42-22.44-108.5-56.5A26.9,26.9,0,0,0,265.75,152.38Z" style="fill: rgb(5, 146, 80); transform-origin: 286.71px 187.528px;" id="el5ufhfeffhes" class="animable"></path><g id="elxnw2z96rkf"><path d="M394.75,206.92,291.66,153.23a20.28,20.28,0,0,0-22,2.11l-91,72.34Z" style="fill: rgb(38, 50, 56); opacity: 0.2; transform-origin: 286.705px 189.306px;" class="animable"></path></g><polygon points="351.64 205.21 383.23 213.65 383.99 221.53 294 293.1 192.02 239.99 190.5 224.23 351.64 205.21" style="fill: rgb(255, 255, 255); transform-origin: 287.245px 249.155px;" id="el881xjpcp5hf" class="animable"></polygon><polyline points="351.64 205.21 357.61 221.75 383.23 213.65" style="fill: rgb(224, 224, 224); transform-origin: 367.435px 213.48px;" id="elivgkg8vddbb" class="animable"></polyline><polyline points="351.64 205.21 354.71 218.85 383.23 213.65" style="fill: rgb(240, 240, 240); transform-origin: 367.435px 212.03px;" id="ellf1konbet7g" class="animable"></polyline><path d="M312.65,278.24l104.13,66.81L183.36,367.48l89.49-85.42A32.35,32.35,0,0,1,312.65,278.24Z" style="fill: rgb(5, 146, 80); transform-origin: 300.07px 320.299px;" id="elmcxchfbfump" class="animable"></path></g><defs>     <filter id="active" height="200%">         <feMorphology in="SourceAlpha" result="DILATED" operator="dilate" radius="2"></feMorphology>                <feFlood flood-color="#32DFEC" flood-opacity="1" result="PINK"></feFlood>        <feComposite in="PINK" in2="DILATED" operator="in" result="OUTLINE"></feComposite>        <feMerge>            <feMergeNode in="OUTLINE"></feMergeNode>            <feMergeNode in="SourceGraphic"></feMergeNode>        </feMerge>    </filter>    <filter id="hover" height="200%">        <feMorphology in="SourceAlpha" result="DILATED" operator="dilate" radius="2"></feMorphology>                <feFlood flood-color="#ff0000" flood-opacity="0.5" result="PINK"></feFlood>        <feComposite in="PINK" in2="DILATED" operator="in" result="OUTLINE"></feComposite>        <feMerge>            <feMergeNode in="OUTLINE"></feMergeNode>            <feMergeNode in="SourceGraphic"></feMergeNode>        </feMerge>            <feColorMatrix type="matrix" values="0   0   0   0   0                0   1   0   0   0                0   0   0   0   0                0   0   0   1   0 "></feColorMatrix>    </filter></defs></svg>